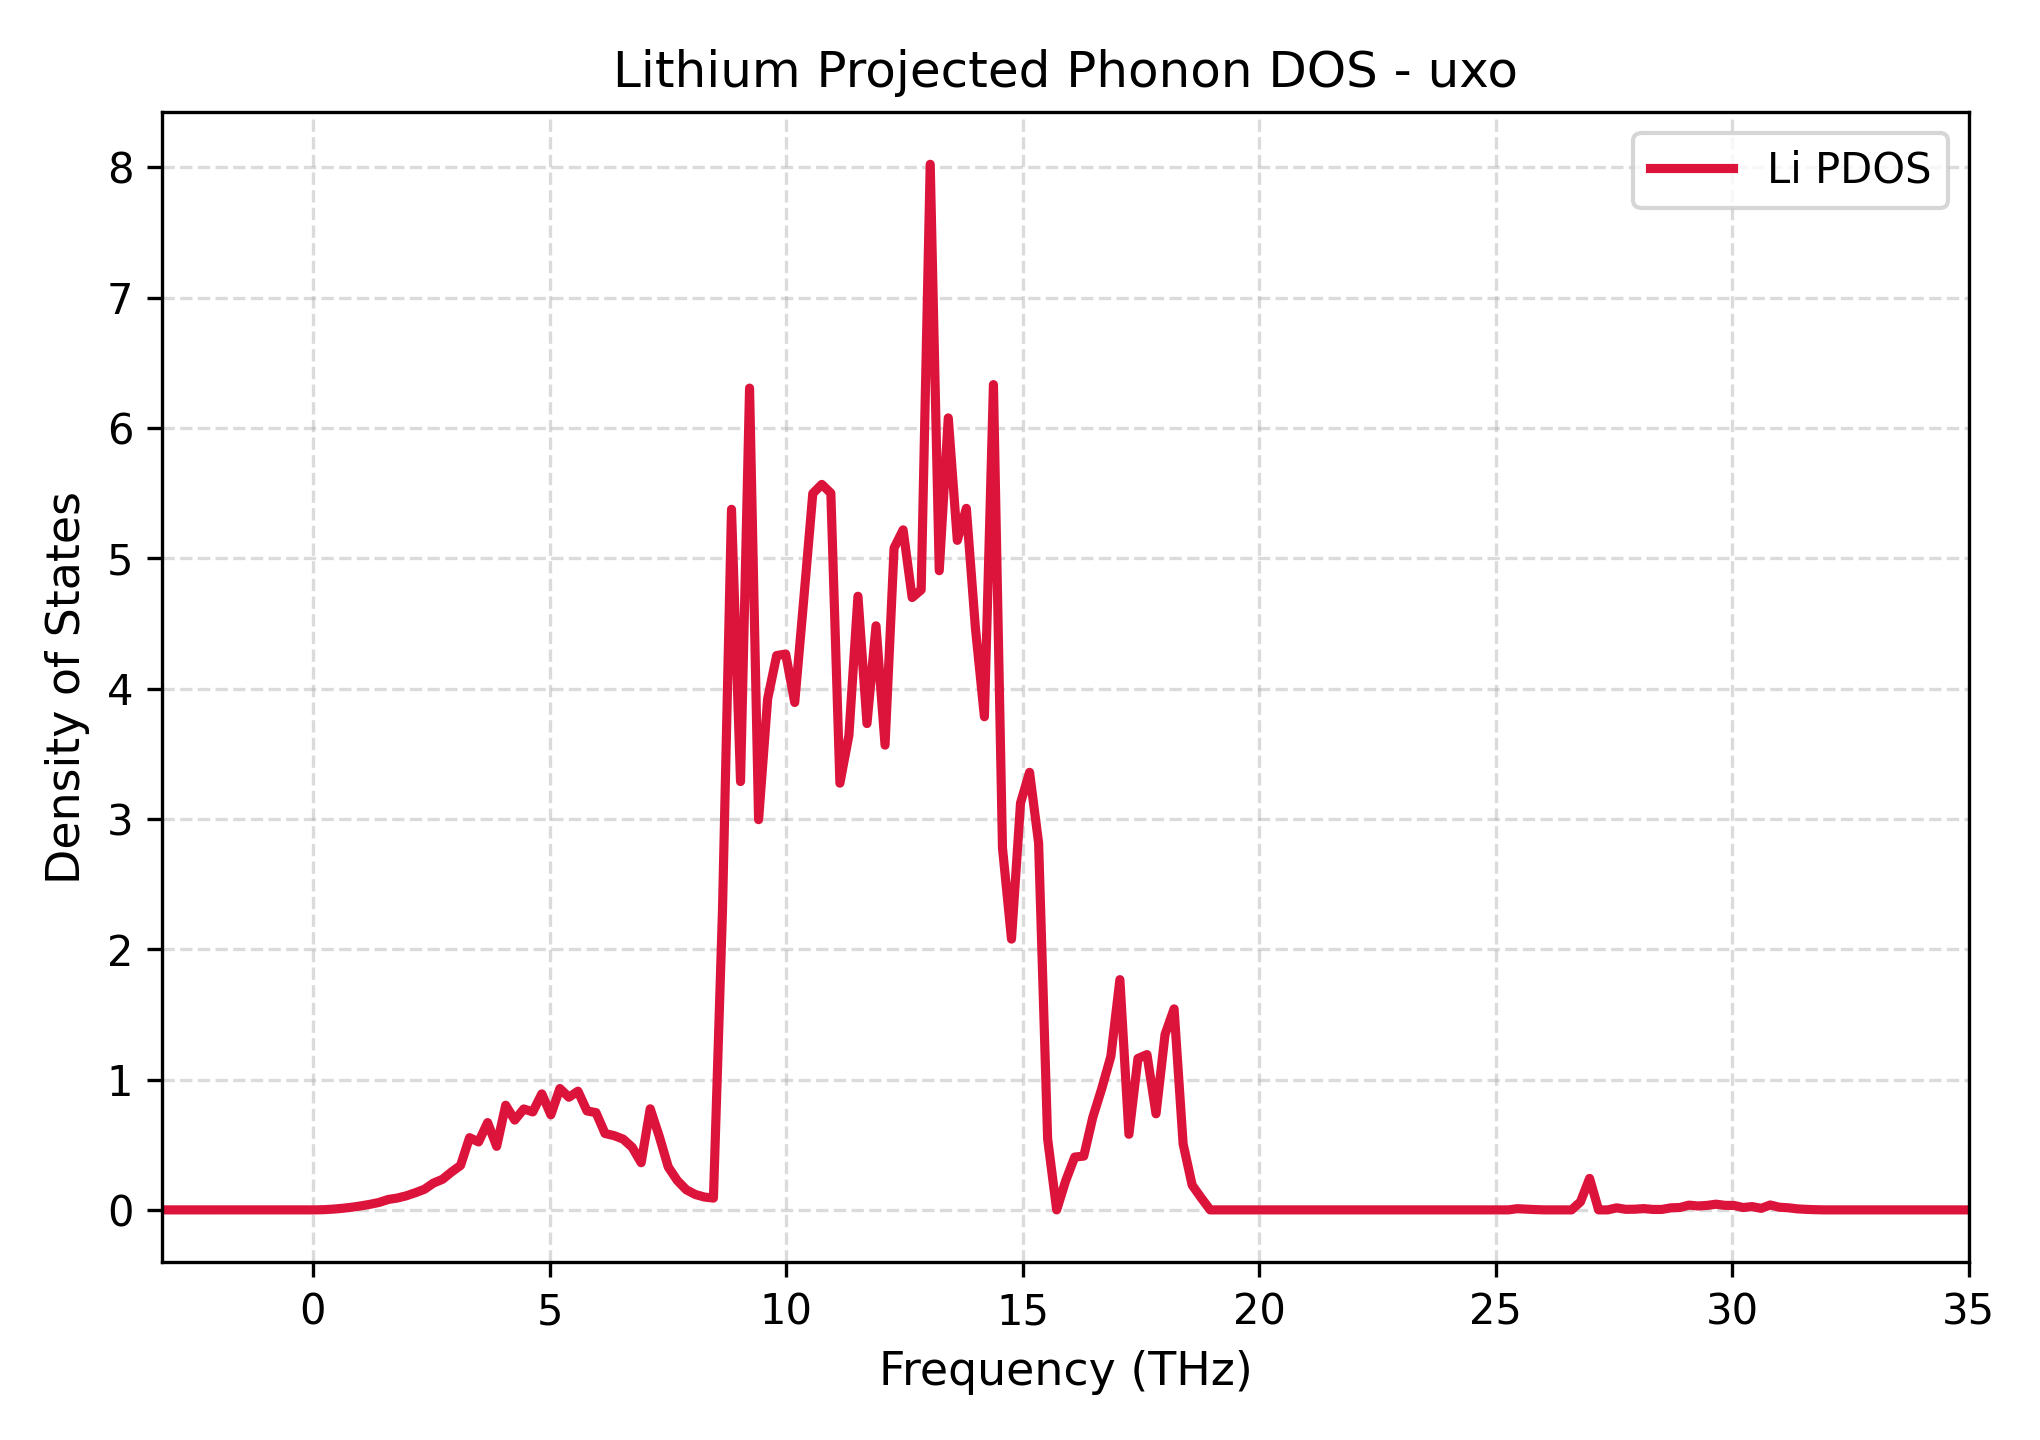

Data behind this chart, as committed beside it:
Frequency_THz, Lithium_PDOS
-3.182, 0.0
-2.991, 0.0
-2.8, 0.0
-2.609, 0.0
-2.418, 0.0
-2.228, 0.0
-2.037, 0.0
-1.846, 0.0
-1.655, 0.0
-1.464, 0.0
-1.273, 0.0
-1.082, 0.0
-0.891, 0.0
-0.7001, 0.0
-0.5092, 0.0
-0.3182, 0.0
-0.1273, 0.0
0.06364, 0.0001024
0.2546, 0.00202
0.4455, 0.006392
0.6364, 0.0128
0.8274, 0.02076
1.018, 0.03101
1.209, 0.04296
1.4, 0.05758
1.591, 0.08011
1.782, 0.09077
1.973, 0.1081
2.164, 0.1317
2.355, 0.158
2.546, 0.2054
2.737, 0.2345
2.928, 0.2907
3.119, 0.3409
3.31, 0.5541
3.5, 0.5214
3.691, 0.6697
3.882, 0.4876
4.073, 0.8028
4.264, 0.6891
4.455, 0.7744
4.646, 0.7517
4.837, 0.8901
5.028, 0.7296
5.219, 0.9312
5.41, 0.8642
5.601, 0.9108
5.792, 0.7593
5.983, 0.7462
6.174, 0.5861
6.364, 0.5699
6.555, 0.5432
6.746, 0.4807
6.937, 0.362
7.128, 0.7757
7.319, 0.5644
7.51, 0.329
7.701, 0.2252
7.892, 0.1542
8.083, 0.1179
... 141 more rows
